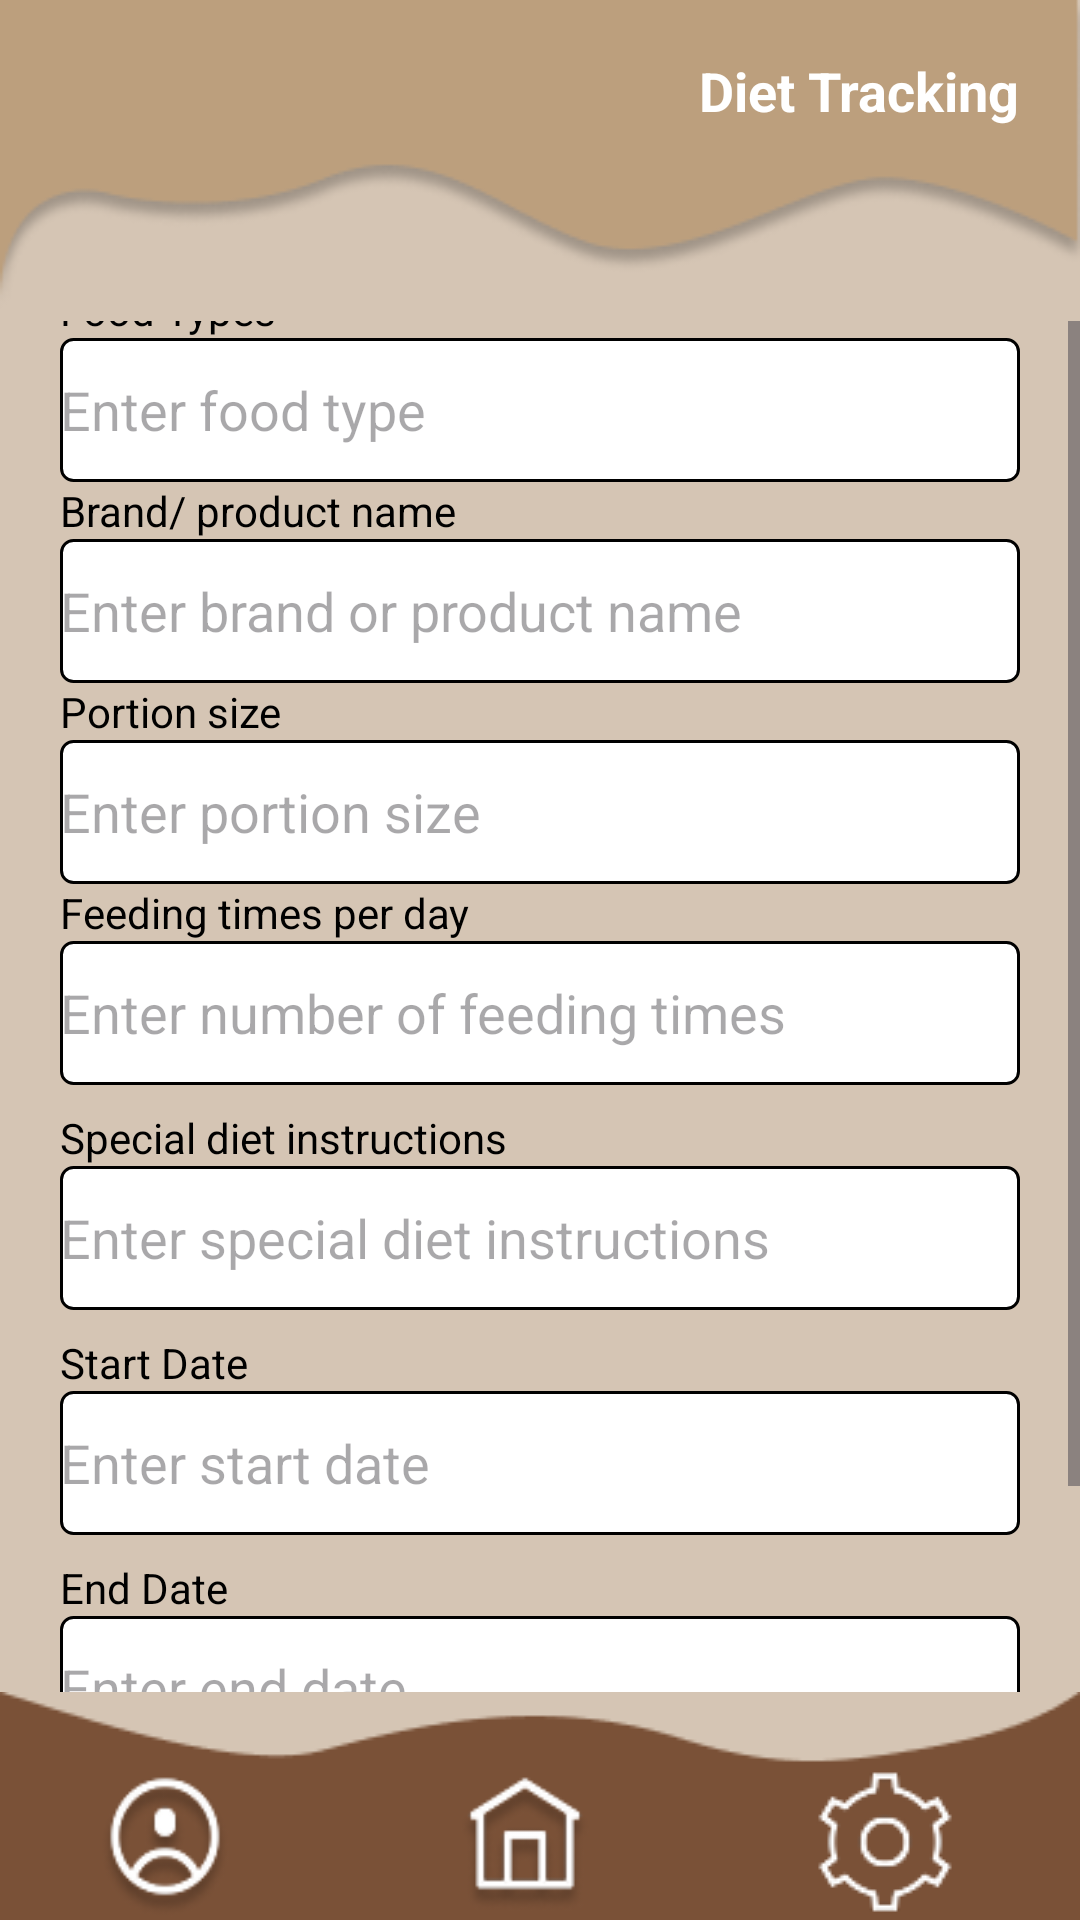

Write the Android layout XML for this screen, with the resource values it uses.
<!-- AndroidManifest.xml: application theme Theme.OPSC_CompanionCare -->
<!-- res/layout/dirt_tracking.xml -->
<LinearLayout xmlns:android="http://schemas.android.com/apk/res/android"
    android:layout_width="match_parent"
    android:layout_height="match_parent"
    xmlns:app="http://schemas.android.com/apk/res-auto"
    xmlns:tools="http://schemas.android.com/tools"
    android:orientation="vertical"
    android:id="@+id/main"
    tools:context=".Vaccination_info"
    android:background="@color/parchment">

    <FrameLayout
        android:layout_width="match_parent"
        android:layout_height="wrap_content"
        android:background="@drawable/top_layer">

        <TextView
            android:layout_width="wrap_content"
            android:layout_height="wrap_content"
            android:text="Diet Tracking"
            android:textColor="@color/white"
            android:textSize="18sp"
            android:textStyle="bold"
            android:layout_gravity="end"
            android:layout_marginRight="20dp"
            android:layout_marginTop="18dp" />
    </FrameLayout>

    <ScrollView
        android:layout_width="match_parent"
        android:layout_height="0dp"
        android:layout_weight="1"
        android:fillViewport="true">

        <LinearLayout
            android:layout_width="match_parent"
            android:layout_height="wrap_content"
            android:orientation="vertical"
            android:layout_marginStart="20dp"
            android:layout_marginEnd="20dp"
            android:layout_gravity="center">

            <TextView
                android:layout_width="wrap_content"
                android:layout_height="wrap_content"
                android:text="Select pet"
                android:textStyle="normal"
                android:textColor="@color/black" />

            <Spinner
                android:id="@+id/spinner_category"
                android:layout_width="match_parent"
                android:layout_height="48dp"
                android:layout_gravity="center"
                android:background="@drawable/textbox"
                android:padding="8dp"
                android:contentDescription="Select pet from list" />

            <TextView
                android:layout_width="wrap_content"
                android:textColor="@color/black"
                android:layout_height="wrap_content"
                android:text="Food Types" />

            <com.google.android.material.textfield.TextInputEditText
                android:id="@+id/Vaccine_name"
                android:layout_width="match_parent"
                android:inputType="text"
                android:layout_height="48dp"
                android:textColor="@color/black"
                android:background="@drawable/textbox"
                android:hint="Enter food type"
                android:contentDescription="Enter type of food for your pet" />

            <TextView
                android:layout_width="wrap_content"
                android:textColor="@color/black"
                android:layout_height="wrap_content"
                android:text="Brand/ product name" />

            <com.google.android.material.textfield.TextInputEditText
                android:id="@+id/date_given"
                android:inputType="datetime"
                android:textColor="@color/black"
                android:layout_width="match_parent"
                android:layout_height="48dp"
                android:background="@drawable/textbox"
                android:hint="Enter brand or product name"
                android:contentDescription="Enter brand or product name of the food" />

            <TextView
                android:layout_width="wrap_content"
                android:layout_height="wrap_content"
                android:textColor="@color/black"
                android:text="Portion size" />

            <com.google.android.material.textfield.TextInputEditText
                android:id="@+id/Next_due_date"
                android:layout_width="match_parent"
                android:inputType="datetime"
                android:layout_height="48dp"
                android:background="@drawable/textbox"
                android:hint="Enter portion size"
                android:contentDescription="Enter portion size for each feeding" />

            <TextView
                android:layout_width="wrap_content"
                android:layout_height="wrap_content"
                android:textColor="@color/black"
                android:text="Feeding times per day" />

            <com.google.android.material.textfield.TextInputEditText
                android:id="@+id/Vet_name"
                android:textColor="@color/black"
                android:layout_width="match_parent"
                android:layout_height="48dp"
                android:background="@drawable/textbox"
                android:hint="Enter number of feeding times"
                android:contentDescription="Enter number of times to feed per day" />

            <TextView
                android:layout_width="wrap_content"
                android:layout_height="wrap_content"
                android:text="Special diet instructions"
                android:layout_marginTop="8dp"
                android:textColor="@color/black" />

            <com.google.android.material.textfield.TextInputEditText
                android:id="@+id/veterinarian_Name"
                android:layout_width="match_parent"
                android:layout_height="48dp"
                android:textColor="@color/black"
                android:background="@drawable/textbox"
                android:hint="Enter special diet instructions"
                android:contentDescription="Enter any special diet instructions" />

            <TextView
                android:layout_width="wrap_content"
                android:layout_height="wrap_content"
                android:text="Start Date"
                android:layout_marginTop="8dp"
                android:textColor="@color/black" />

            <com.google.android.material.textfield.TextInputEditText
                android:id="@+id/start_date"
                android:layout_width="match_parent"
                android:layout_height="48dp"
                android:textColor="@color/black"
                android:background="@drawable/textbox"
                android:hint="Enter start date"
                android:contentDescription="Enter diet start date" />

            <TextView
                android:layout_marginTop="8dp"
                android:layout_width="wrap_content"
                android:textColor="@color/black"
                android:layout_height="wrap_content"
                android:text="End Date" />

            <com.google.android.material.textfield.TextInputEditText
                android:id="@+id/End_date"
                android:layout_width="match_parent"
                android:textColor="@color/black"
                android:layout_height="48dp"
                android:background="@drawable/textbox"
                android:hint="Enter end date"
                android:contentDescription="Enter diet end date" />

            <LinearLayout
                android:layout_marginTop="10dp"
                android:layout_width="wrap_content"
                android:orientation="vertical"
                android:layout_gravity="center"
                android:layout_marginEnd="40dp"
                android:layout_marginStart="40dp"
                android:layout_height="wrap_content">
                <LinearLayout
                    android:layout_width="wrap_content"
                    android:layout_height="wrap_content"
                    android:orientation="horizontal">
                    <androidx.appcompat.widget.AppCompatButton
                        android:id="@+id/Cancelbtn"
                        android:layout_width="wrap_content"
                        android:layout_height="wrap_content"
                        android:elevation="4dp"
                        android:layout_marginEnd="20dp"
                        android:text="Cancel"
                        android:textAllCaps="false"
                        android:textColor="@color/black"
                        android:background="@drawable/boxes"
                        android:contentDescription="Cancel diet tracking form" />

                    <androidx.appcompat.widget.AppCompatButton
                        android:id="@+id/savebtn"
                        android:textColor="@color/white"
                        android:text="Save"
                        android:textAllCaps="false"
                        android:layout_marginStart="20dp"
                        android:layout_width="wrap_content"
                        android:layout_height="wrap_content"
                        android:background="@drawable/buttons"
                        android:contentDescription="Save diet tracking information" />
                </LinearLayout>
            </LinearLayout>
        </LinearLayout>
    </ScrollView>

    <FrameLayout
        android:layout_width="match_parent"
        android:layout_height="wrap_content"
        android:background="@drawable/bottom_nav">

        <LinearLayout
            android:layout_width="match_parent"
            android:layout_height="wrap_content"
            android:orientation="horizontal"
            android:layout_gravity="center"
            android:layout_marginTop="12dp">

            <LinearLayout
                android:layout_width="wrap_content"
                android:layout_height="wrap_content"
                android:orientation="vertical"
                android:layout_weight="1">

                <ImageButton
                    android:layout_weight="1"
                    android:layout_width="50dp"
                    android:layout_height="50dp"
                    android:id="@+id/profilebtn"
                    android:layout_marginStart="30dp"
                    android:background="@drawable/profile"
                    android:contentDescription="Navigate to profile screen"
                    android:importantForAccessibility="yes" />

            </LinearLayout>

            <LinearLayout
                android:layout_width="wrap_content"
                android:layout_height="wrap_content"
                android:orientation="vertical"
                android:layout_weight="1">

                <ImageButton
                    android:layout_weight="2"
                    android:layout_width="50dp"
                    android:layout_height="50dp"
                    android:id="@+id/home"
                    android:layout_marginStart="30dp"
                    android:background="@drawable/home"
                    android:contentDescription="Navigate to home screen"
                    android:importantForAccessibility="yes" />
            </LinearLayout>

            <LinearLayout
                android:layout_width="wrap_content"
                android:layout_height="wrap_content"
                android:orientation="vertical"
                android:layout_weight="1">

                <ImageButton
                    android:contextClickable="true"
                    android:layout_weight="1"
                    android:layout_width="50dp"
                    android:layout_height="50dp"
                    android:id="@+id/history"
                    android:layout_marginStart="30dp"
                    android:background="@drawable/settings"
                    android:contentDescription="Navigate to history screen"
                    android:importantForAccessibility="yes" />
            </LinearLayout>
        </LinearLayout>
    </FrameLayout>
</LinearLayout>
<!-- resources referenced by this layout -->
<resources>
  <color name="black">#FF000000</color>
  <color name="parchment">#D5C5B4</color>
  <color name="white">#FFFFFFFF</color>
  <!-- drawable bottom_nav: png bitmap (drawable, 1418 bytes) -->
  <!-- drawable boxes (drawable) -->
  <?xml version="1.0" encoding="utf-8"?>
  <shape xmlns:android="http://schemas.android.com/apk/res/android">
      <solid android:color="@color/Beige"/>
      <stroke android:color="@color/black"
          android:width="2dp"/>
      <corners android:radius="10dp"/>
  </shape>
  <!-- drawable buttons (drawable) -->
  <?xml version="1.0" encoding="utf-8"?>
  <shape xmlns:android="http://schemas.android.com/apk/res/android">
  <solid android:color="@color/dark_momderate_orange"/>
      <stroke android:width="2dp"
          android:color="@color/black"/>
      <corners android:radius="10dp"></corners>
  </shape>
  <!-- drawable home: png bitmap (drawable, 3158 bytes) -->
  <!-- drawable profile: png bitmap (drawable, 3966 bytes) -->
  <!-- drawable settings: png bitmap (drawable, 2318 bytes) -->
  <!-- drawable textbox (drawable) -->
  <?xml version="1.0" encoding="utf-8"?>
  <shape xmlns:android="http://schemas.android.com/apk/res/android">
      <solid android:color="@color/white"></solid>
      <stroke android:width="1dp" android:color="@color/black"></stroke>
      <corners android:radius="4dp"></corners>
  
  </shape>
  <!-- drawable top_layer: png bitmap (drawable, 7481 bytes) -->
  <style name="Theme.OPSC_CompanionCare" parent="Base.Theme.OPSC_CompanionCare" />
  <color name="Beige">#BC9F7D</color>
  <color name="dark_momderate_orange">#7A5137</color>
  <style name="Base.Theme.OPSC_CompanionCare" parent="Theme.Material3.DayNight.NoActionBar">
          
          
      </style>
</resources>
